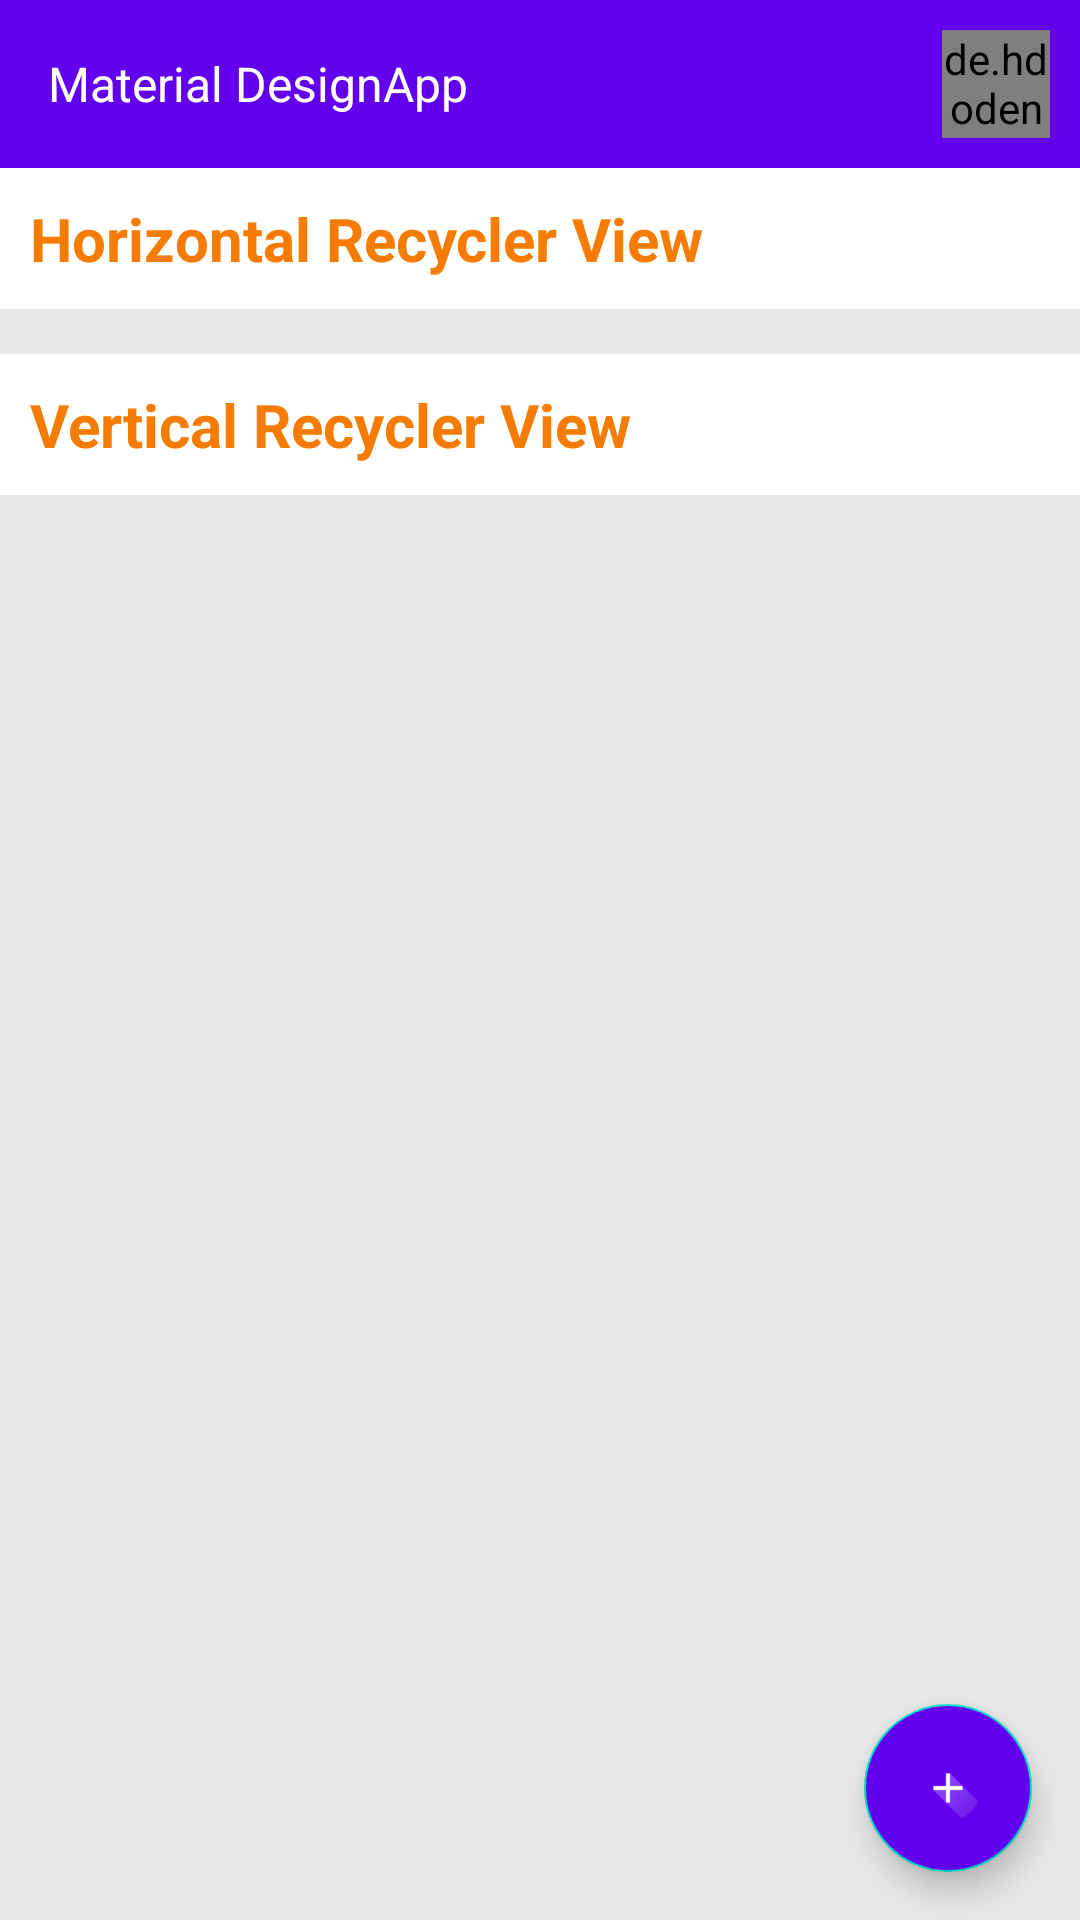

Produce the Android XML layout that renders to this screen, including the resource entries it uses.
<!-- AndroidManifest.xml: application theme Theme.MaterialDesignApp -->
<!-- res/layout/activity_recycler_view.xml -->
<?xml version="1.0" encoding="utf-8"?>
<RelativeLayout xmlns:android="http://schemas.android.com/apk/res/android"
    xmlns:tools="http://schemas.android.com/tools"
    android:layout_width="match_parent"
    android:layout_height="match_parent"
    xmlns:app="http://schemas.android.com/apk/res-auto"
    tools:context=".RecyclerViewActivity">

<LinearLayout
    android:layout_width="match_parent"
    android:layout_height="wrap_content"
    android:orientation="vertical"
    >

    <include layout="@layout/toolbar"></include>

    <TextView
        android:layout_width="match_parent"
        android:layout_height="wrap_content"
        android:text="Horizontal Recycler View"
        android:textSize="20dp"
        android:padding="10dp"
        android:textStyle="bold"
        android:background="@color/white"
        android:textColor="@color/orange"/>
    <androidx.recyclerview.widget.RecyclerView
    android:layout_width="match_parent"
    android:layout_height="wrap_content"
    android:scrollbars="horizontal"
    android:id="@+id/horizontalRecyclerView"
    android:layout_marginTop="5dp"
    android:padding="5dp"
    />
    <TextView
        android:layout_width="match_parent"
        android:layout_height="wrap_content"
        android:text="Vertical Recycler View"
        android:textSize="20dp"
        android:padding="10dp"

        android:textStyle="bold"
        android:background="@color/white"
        android:textColor="@color/orange"/>

<androidx.recyclerview.widget.RecyclerView
    android:layout_width="match_parent"
    android:layout_height="match_parent"
    android:scrollbars="vertical"
    android:layout_weight="1"
    android:id="@+id/sampleRecyclerView"
    android:padding="5dp"
    />

</LinearLayout>

    <com.google.android.material.floatingactionbutton.FloatingActionButton
        android:id="@+id/floating_action_button"
        android:layout_alignParentBottom="true"
        android:layout_alignParentRight="true"
        android:layout_width="wrap_content"
        android:layout_height="wrap_content"
        android:layout_marginEnd="16dp"
        android:layout_marginBottom="16dp"
        app:tint="@color/white"
        android:backgroundTint="@color/purple_500"
        app:srcCompat="@mipmap/add_ic"/>
</RelativeLayout>
<!-- res/layout/toolbar.xml (included above) -->
<?xml version="1.0" encoding="utf-8"?>
<androidx.appcompat.widget.Toolbar
    xmlns:android="http://schemas.android.com/apk/res/android"
    xmlns:app="http://schemas.android.com/apk/res-auto"
    android:layout_width="match_parent"
    android:layout_height="wrap_content"
    android:background="?attr/colorPrimary"
    android:minHeight="?attr/actionBarSize"

    android:id="@+id/topAppBar"
    app:navigationContentDescription="@string/abc_action_bar_up_description"
    app:popupTheme="@style/Theme.AppCompat.Light.DarkActionBar"
    app:theme="@style/Toolbar"
    android:gravity="center"
    >


    <RelativeLayout
        android:layout_width="match_parent"
        android:layout_height="50dp"

        >

    <de.hdodenhof.circleimageview.CircleImageView
        xmlns:app="http://schemas.android.com/apk/res-auto"
        android:id="@+id/profile_image"
        android:layout_width="36dp"
        android:layout_height="36dp"
        android:layout_centerInParent="true"
        android:layout_alignParentRight="true"
        android:layout_marginRight="10dp"
        android:src="@mipmap/profile"
        app:civ_border_width="2dp"
        app:civ_border_color="#fff"/>


    <TextView
        android:layout_width="wrap_content"
        android:layout_height="match_parent"
        android:text="@string/app_name"
        android:gravity="center"
        android:id="@+id/app_bar_title"
        android:textSize="16sp"
        android:textColor="@android:color/white"

        />

    </RelativeLayout>

</androidx.appcompat.widget.Toolbar>
<!-- resources referenced by this layout -->
<resources>
  <color name="orange">#f57c00</color>
  <color name="purple_500">#FF6200EE</color>
  <color name="white">#FFFFFFFF</color>
  <!-- mipmap add_ic: png bitmap (mipmap-hdpi, 1812 bytes) -->
  <string name="app_name">Material DesignApp</string>
  <style name="Toolbar" parent="Theme.AppCompat">
          <item name="colorPrimary">@color/purple_500</item>
          <item name="colorPrimaryDark">@color/purple_700</item>
          <item name="colorAccent">@color/white</item>
      </style>
  <style name="Theme.MaterialDesignApp" parent="Theme.MaterialComponents.Light.NoActionBar">
          
          <item name="colorPrimary">@color/purple_500</item>
          <item name="colorPrimaryVariant">@color/purple_700</item>
          <item name="colorOnPrimary">@color/white</item>
  
          <item name="drawerArrowStyle">@style/WhiteDrawerIconStyle</item>
          <item name="android:colorBackground">@color/background</item>
          <item name="android:homeAsUpIndicator">@android:color/white</item>
          
          <item name="colorSecondary">@color/teal_200</item>
          <item name="colorSecondaryVariant">@color/teal_700</item>
          <item name="colorOnSecondary">@color/black</item>
          
          <item name="android:statusBarColor" tools:targetApi="l">?attr/colorPrimaryVariant</item>
          
  
      </style>
  <color name="purple_700">#FF3700B3</color>
  <style name="WhiteDrawerIconStyle" parent="Widget.AppCompat.DrawerArrowToggle">
          <item name="spinBars">true</item>
          <item name="color">@android:color/white</item>
      </style>
  <color name="background">#e7e7e7</color>
  <color name="teal_200">#FF03DAC5</color>
  <color name="teal_700">#FF018786</color>
  <color name="black">#FF000000</color>
</resources>
